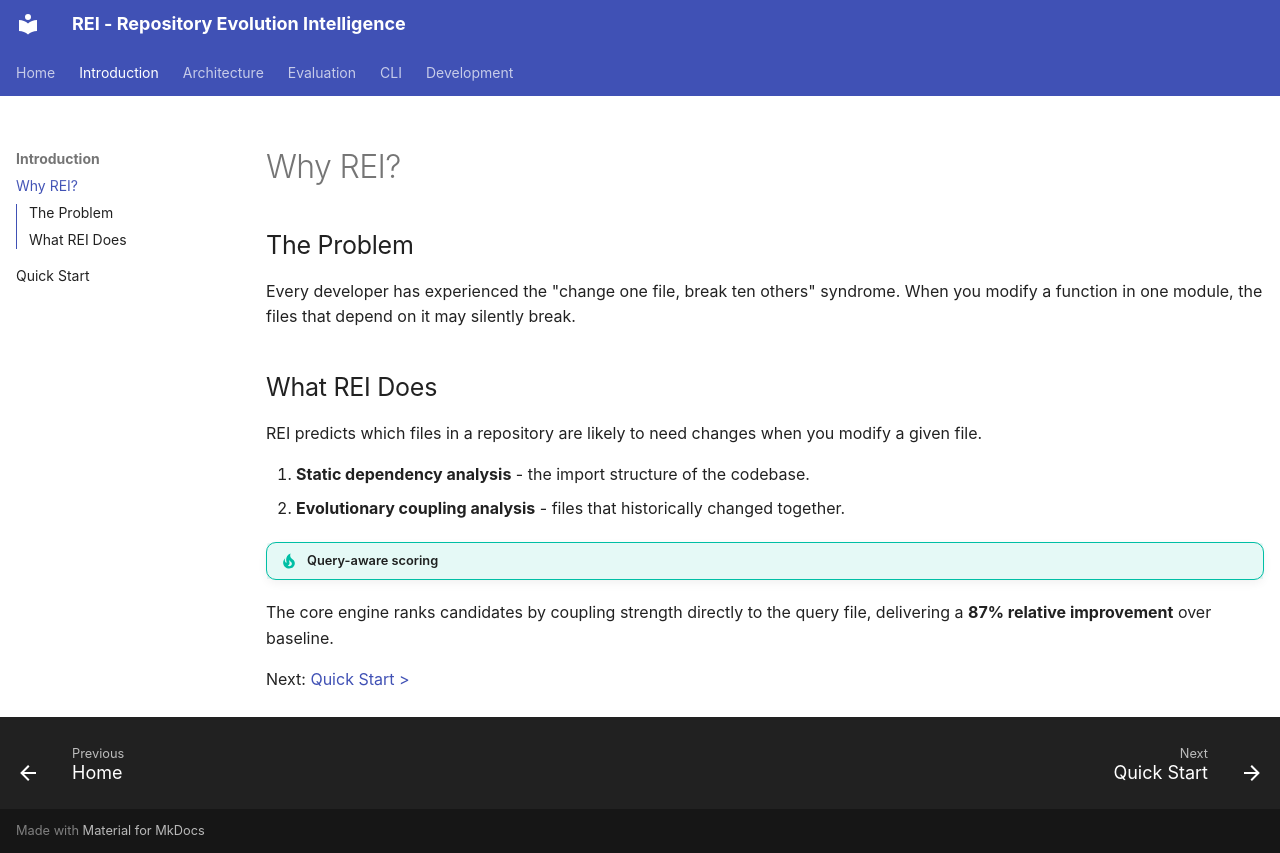

repository: RavaniRoshan/REI · page: introduction/motivation/index.html · generator: mkdocs

# Why REI?

## The Problem

Every developer has experienced the "change one file, break ten others" syndrome.
When you modify a function in one module, the files that depend on it may silently break.

## What REI Does

REI predicts which files in a repository are likely to need changes when you
modify a given file.

1. **Static dependency analysis** - the import structure of the codebase.
2. **Evolutionary coupling analysis** - files that historically changed together.

!!! tip "Query-aware scoring"
The core engine ranks candidates by coupling strength directly to the query
file, delivering a **87% relative improvement** over baseline.

Next: [Quick Start >](quick-start.md)
